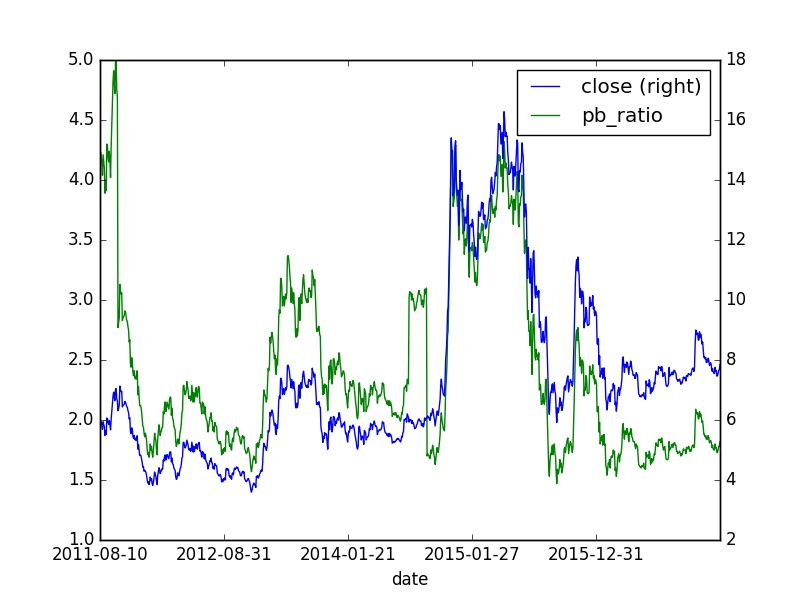

The data file committed next to this chart (first rows):
, id, code, pe_ratio, turnover_ratio, pb_ratio, ps_ratio, pcf_ratio, capitalization, market_cap, circulating_cap, circulating_market_cap, day, pe_ratio_lyr
0, 4969788, 601901.XSHG, 28.32, 89.41, 3.85, 11.13, -7.9, 610000, 341.6, 82500, 46.2, 2011-08-10, 27.37
0, 4969789, 601901.XSHG, 31.16, 49.71, 4.23, 12.25, -8.69, 610000, 375.8, 82500, 50.82, 2011-08-11, 30.11
0, 4969790, 601901.XSHG, 30.7, 60.4, 4.17, 12.07, -8.56, 610000, 370.3, 82500, 50.08, 2011-08-12, 29.67
0, 4969790, 601901.XSHG, 30.7, 60.4, 4.17, 12.07, -8.56, 610000, 370.3, 82500, 50.08, 2011-08-12, 29.67
0, 4969790, 601901.XSHG, 30.7, 60.4, 4.17, 12.07, -8.56, 610000, 370.3, 82500, 50.08, 2011-08-12, 29.67
0, 4969791, 601901.XSHG, 30.65, 31.48, 4.17, 12.05, -8.55, 610000, 369.7, 82500, 50.0, 2011-08-15, 29.62
0, 4969792, 601901.XSHG, 29.69, 24.26, 4.04, 11.67, -8.28, 610000, 358.1, 82500, 48.43, 2011-08-16, 28.69
0, 4969793, 601901.XSHG, 31.0, 32.74, 4.21, 12.19, -8.65, 610000, 373.9, 82500, 50.57, 2011-08-17, 29.96
0, 4969794, 601901.XSHG, 30.5, 18.1, 4.15, 11.99, -8.51, 610000, 367.8, 82500, 49.75, 2011-08-18, 29.47
0, 4969795, 601901.XSHG, 30.14, 16.22, 4.1, 11.85, -8.41, 610000, 363.6, 82500, 49.17, 2011-08-19, 29.13
0, 4969795, 601901.XSHG, 30.14, 16.22, 4.1, 11.85, -8.41, 610000, 363.6, 82500, 49.17, 2011-08-19, 29.13
0, 4969795, 601901.XSHG, 30.14, 16.22, 4.1, 11.85, -8.41, 610000, 363.6, 82500, 49.17, 2011-08-19, 29.13
0, 4969796, 601901.XSHG, 28.63, 22.29, 3.89, 11.25, -7.98, 610000, 345.3, 82500, 46.7, 2011-08-22, 27.66
0, 4969797, 601901.XSHG, 29.44, 16.58, 4.0, 11.57, -8.21, 610000, 355, 82500, 48.02, 2011-08-23, 28.44
0, 4969798, 601901.XSHG, 28.78, 13.81, 3.91, 11.31, -8.03, 610000, 347.1, 82500, 46.94, 2011-08-24, 27.81
0, 4969799, 601901.XSHG, 31.66, 38.12, 4.3, 12.45, -8.83, 610000, 381.9, 82500, 51.64, 2011-08-25, 30.59
0, 4969800, 601901.XSHG, 31.51, 34.57, 4.28, 12.39, -8.79, 610000, 380, 82500, 51.4, 2011-08-26, 30.45
0, 4969800, 601901.XSHG, 31.51, 34.57, 4.28, 12.39, -8.79, 610000, 380, 82500, 51.4, 2011-08-26, 30.45
0, 4969800, 601901.XSHG, 31.51, 34.57, 4.28, 12.39, -8.79, 610000, 380, 82500, 51.4, 2011-08-26, 30.45
0, 4969801, 601901.XSHG, 30.65, 17.41, 4.17, 12.05, -8.55, 610000, 369.7, 82500, 50.0, 2011-08-29, 29.62
0, 4969802, 601901.XSHG, 30.8, 23.98, 4.19, 12.11, -8.59, 610000, 371.5, 82500, 50.24, 2011-08-30, 29.76
0, 4969803, 601901.XSHG, 30.55, 12.62, 4.15, 12.01, -8.52, 610000, 368.4, 82500, 49.83, 2011-08-31, 29.52
0, 4969804, 601901.XSHG, 30.7, 13.9, 4.17, 12.07, -8.56, 610000, 370.3, 82500, 50.08, 2011-09-01, 29.67
0, 4969805, 601901.XSHG, 31.21, 17.48, 4.24, 12.27, -8.7, 610000, 376.4, 82500, 50.9, 2011-09-02, 30.15
0, 4969805, 601901.XSHG, 31.21, 17.48, 4.24, 12.27, -8.7, 610000, 376.4, 82500, 50.9, 2011-09-02, 30.15
0, 4969805, 601901.XSHG, 31.21, 17.48, 4.24, 12.27, -8.7, 610000, 376.4, 82500, 50.9, 2011-09-02, 30.15
0, 4969806, 601901.XSHG, 30.6, 12.71, 4.16, 12.03, -8.53, 610000, 369.1, 82500, 49.91, 2011-09-05, 29.57
0, 4969807, 601901.XSHG, 29.59, 13.78, 4.02, 11.63, -8.25, 610000, 356.9, 82500, 48.26, 2011-09-06, 28.59
0, 4969808, 601901.XSHG, 31.46, 24.76, 4.28, 12.37, -8.77, 610000, 379.4, 82500, 51.32, 2011-09-07, 30.4
0, 4969809, 601901.XSHG, 31.51, 18.36, 4.28, 12.39, -8.79, 610000, 380, 82500, 51.4, 2011-09-08, 30.45
0, 4969810, 601901.XSHG, 32.72, 35.92, 4.45, 12.86, -9.13, 610000, 394.7, 82500, 53.38, 2011-09-09, 31.62
0, 4969810, 601901.XSHG, 32.72, 35.92, 4.45, 12.86, -9.13, 610000, 394.7, 82500, 53.38, 2011-09-09, 31.62
0, 4969810, 601901.XSHG, 32.72, 35.92, 4.45, 12.86, -9.13, 610000, 394.7, 82500, 53.38, 2011-09-09, 31.62
0, 4969810, 601901.XSHG, 32.72, 35.92, 4.45, 12.86, -9.13, 610000, 394.7, 82500, 53.38, 2011-09-09, 31.62
0, 4969811, 601901.XSHG, 33.89, 23.63, 4.61, 13.32, -9.45, 610000, 408.7, 82500, 55.28, 2011-09-13, 32.75
0, 4969812, 601901.XSHG, 35.46, 29.06, 4.82, 13.94, -9.89, 610000, 427.6, 82500, 57.83, 2011-09-14, 34.26
0, 4969813, 601901.XSHG, 36.16, 27.72, 4.91, 14.22, -10.09, 610000, 436.1, 82500, 58.99, 2011-09-15, 34.94
0, 4969814, 601901.XSHG, 35.3, 19.66, 4.8, 13.88, -9.85, 610000, 425.8, 82500, 57.58, 2011-09-16, 34.11
0, 4969814, 601901.XSHG, 35.3, 19.66, 4.8, 13.88, -9.85, 610000, 425.8, 82500, 57.58, 2011-09-16, 34.11
0, 4969814, 601901.XSHG, 35.3, 19.66, 4.8, 13.88, -9.85, 610000, 425.8, 82500, 57.58, 2011-09-16, 34.11
0, 4969815, 601901.XSHG, 34.7, 17.06, 4.72, 13.64, -9.68, 610000, 418.5, 82500, 56.6, 2011-09-19, 34.7
0, 4969816, 601901.XSHG, 36.67, 22.8, 4.98, 14.41, -10.23, 610000, 442.2, 82500, 59.81, 2011-09-20, 35.43
0, 4969817, 601901.XSHG, 36.77, 22.98, 5.0, 14.45, -10.25, 610000, 443.5, 82500, 59.98, 2011-09-21, 35.53
0, 4969818, 601901.XSHG, 35.05, 17.59, 4.76, 13.78, -9.78, 610000, 422.7, 82500, 57.17, 2011-09-22, 33.87
0, 4969819, 601901.XSHG, 34.55, 15.06, 4.69, 13.58, -9.63, 610000, 416.6, 82500, 56.35, 2011-09-23, 33.38
0, 4969819, 601901.XSHG, 34.55, 15.06, 4.69, 13.58, -9.63, 610000, 416.6, 82500, 56.35, 2011-09-23, 33.38
0, 4969819, 601901.XSHG, 34.55, 15.06, 4.69, 13.58, -9.63, 610000, 416.6, 82500, 56.35, 2011-09-23, 33.38
0, 4969820, 601901.XSHG, 33.89, 9.11, 4.61, 13.32, -9.45, 610000, 408.7, 82500, 55.28, 2011-09-26, 32.75
0, 4969821, 601901.XSHG, 35.3, 17.72, 4.8, 13.88, -9.85, 610000, 425.8, 82500, 57.58, 2011-09-27, 34.11
0, 4969822, 601901.XSHG, 33.89, 12.29, 4.61, 13.32, -9.45, 610000, 408.7, 82500, 55.28, 2011-09-28, 32.75
0, 4969823, 601901.XSHG, 33.89, , 4.61, 13.32, -9.45, 610000, 408.7, 82500, 55.28, 2011-09-29, 32.75
0, 4969824, 601901.XSHG, 32.93, 10.04, 2.77, 12.94, -9.18, 610000, 397.1, 82500, 53.71, 2011-09-30, 31.82
0, 4969824, 601901.XSHG, 32.93, 10.04, 2.77, 12.94, -9.18, 610000, 397.1, 82500, 53.71, 2011-09-30, 31.82
0, 4969824, 601901.XSHG, 32.93, 10.04, 2.77, 12.94, -9.18, 610000, 397.1, 82500, 53.71, 2011-09-30, 31.82
0, 4969824, 601901.XSHG, 32.93, 10.04, 2.77, 12.94, -9.18, 610000, 397.1, 82500, 53.71, 2011-09-30, 31.82
0, 4969824, 601901.XSHG, 32.93, 10.04, 2.77, 12.94, -9.18, 610000, 397.1, 82500, 53.71, 2011-09-30, 31.82
0, 4969824, 601901.XSHG, 32.93, 10.04, 2.77, 12.94, -9.18, 610000, 397.1, 82500, 53.71, 2011-09-30, 31.82
0, 4969824, 601901.XSHG, 32.93, 10.04, 2.77, 12.94, -9.18, 610000, 397.1, 82500, 53.71, 2011-09-30, 31.82
0, 4969824, 601901.XSHG, 32.93, 10.04, 2.77, 12.94, -9.18, 610000, 397.1, 82500, 53.71, 2011-09-30, 31.82
0, 4969824, 601901.XSHG, 32.93, 10.04, 2.77, 12.94, -9.18, 610000, 397.1, 82500, 53.71, 2011-09-30, 31.82
... 1,935 more rows
